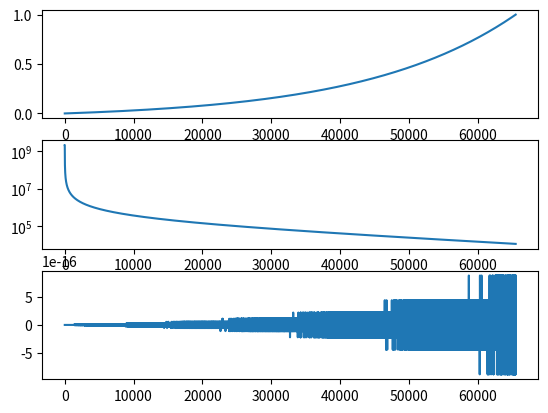

This figure's Python source:
import numpy as np
import matplotlib.pyplot as plt

# Calculate velocity control value exponential mapping to [0, MAX_TIME] seconds. 

SAMPLE_RATE = 48_000
MAX_TIME = 2**2
BASE = 20 # Base for exponential function.
BRAM_SIZE_LOG2 = 10

ctrl_exp = np.zeros(2**16)
velocity = np.zeros(2**16)
length = np.zeros(2**16)

for i in range(0, 2**16):

    # Map control value range to range in [0, 1]
    ctrl_exp[i] = (BASE**((i + 1) / 2**16) - 1) / (BASE - 1)

    # Calculate corresponding velocity values.
    velocity[i] = 2**31 / (MAX_TIME * SAMPLE_RATE * ctrl_exp[i])

    # Check by calculating resulting envelope times for control range. 
    length[i] = 2**31 / (velocity[i] * SAMPLE_RATE)

velocity = np.minimum(velocity, 2**31 - 1)

# print(ctrl_exp)
# print([int(x) for x in velocity][:5])
# print(length)

with open('log.hex', 'w') as f:
    for v in velocity[::2**(16 - BRAM_SIZE_LOG2)]:
        f.write(f"{np.uint32(v):08X}\n")

fig = plt.figure()
axes = fig.subplots(3)
axes[0].plot(ctrl_exp)
axes[1].semilogy(velocity)
axes[2].plot(length - MAX_TIME * ctrl_exp)

plt.show()
